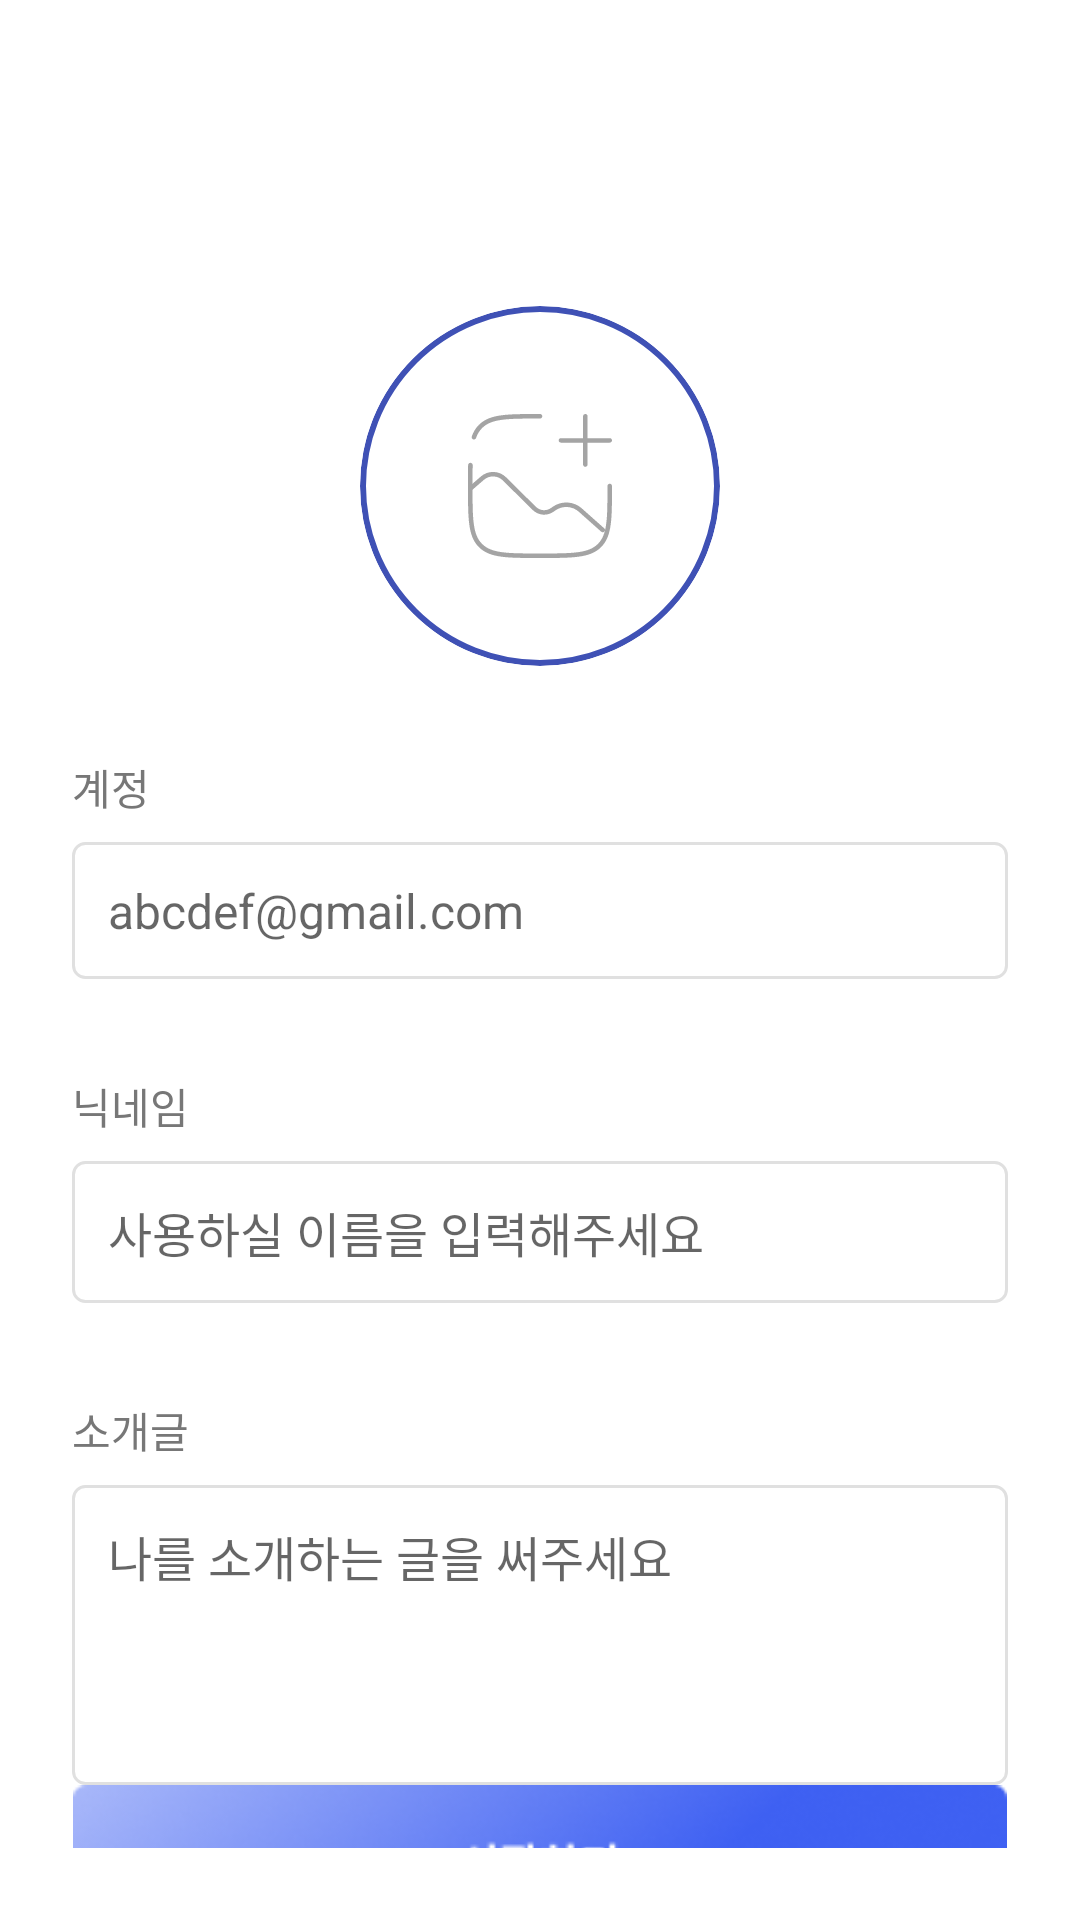

Here is an Android app screen rendered from its layout file. Give the layout XML and the strings, colors and styles it references.
<!-- AndroidManifest.xml: application theme Theme.Travelonna -->
<!-- res/layout/activity_profile_create.xml -->
<?xml version="1.0" encoding="utf-8"?>
<LinearLayout xmlns:android="http://schemas.android.com/apk/res/android"
    xmlns:app="http://schemas.android.com/apk/res-auto"
    android:layout_width="match_parent"
    android:layout_height="match_parent"
    android:orientation="vertical"
    android:padding="24dp"
    android:background="@android:color/white">

    
    <ImageButton
        android:id="@+id/backButton"
        android:layout_width="48dp"
        android:layout_height="48dp"
        android:background="?attr/selectableItemBackgroundBorderless"
        android:contentDescription="뒤로가기"
        android:src="@drawable/ic_back" />

    
    <FrameLayout
        android:layout_width="match_parent"
        android:layout_height="wrap_content"
        android:layout_marginTop="30dp"
        android:layout_marginBottom="30dp"
        android:gravity="center">

        
        <androidx.cardview.widget.CardView
            android:id="@+id/profileCardView"
            android:layout_width="120dp"
            android:layout_height="120dp"
            android:layout_gravity="center"
            app:cardBackgroundColor="#F5F5F5"
            app:cardCornerRadius="60dp"
            app:cardElevation="0dp">
            
            <FrameLayout
                android:layout_width="match_parent"
                android:layout_height="match_parent">
                
                
                <View
                    android:layout_width="match_parent"
                    android:layout_height="match_parent"
                    android:background="@drawable/circle_border" />

                <ImageView
                    android:id="@+id/profileAddIcon"
                    android:layout_width="48dp"
                    android:layout_height="48dp"
                    android:layout_gravity="center"
                    android:scaleType="fitCenter"
                    android:src="@drawable/ic_profile_add" />
            </FrameLayout>
        </androidx.cardview.widget.CardView>
    </FrameLayout>

    
    <LinearLayout
        android:layout_width="match_parent"
        android:layout_height="wrap_content"
        android:orientation="vertical">

        
        <TextView
            android:layout_width="wrap_content"
            android:layout_height="wrap_content"
            android:text="계정"
            android:textColor="#777777"
            android:textSize="14sp" />

        <EditText
            android:id="@+id/emailEditText"
            android:layout_width="match_parent"
            android:layout_height="wrap_content"
            android:layout_marginTop="8dp"
            android:layout_marginBottom="16dp"
            android:background="@drawable/input_field_background"
            android:enabled="false"
            android:hint="abcdef@gmail.com"
            android:padding="12dp"
            android:textColor="#999999"
            android:textSize="16sp" />

        
        <TextView
            android:layout_width="wrap_content"
            android:layout_height="wrap_content"
            android:layout_marginTop="16dp"
            android:text="닉네임"
            android:textColor="#777777"
            android:textSize="14sp" />

        <EditText
            android:id="@+id/nicknameEditText"
            android:layout_width="match_parent"
            android:layout_height="wrap_content"
            android:layout_marginTop="8dp"
            android:layout_marginBottom="16dp"
            android:background="@drawable/input_field_background"
            android:hint="사용하실 이름을 입력해주세요"
            android:padding="12dp"
            android:textSize="16sp" />

        
        <TextView
            android:layout_width="wrap_content"
            android:layout_height="wrap_content"
            android:layout_marginTop="16dp"
            android:text="소개글"
            android:textColor="#777777"
            android:textSize="14sp" />

        <EditText
            android:id="@+id/introductionEditText"
            android:layout_width="match_parent"
            android:layout_height="100dp"
            android:layout_marginTop="8dp"
            android:background="@drawable/input_field_background"
            android:gravity="top"
            android:hint="나를 소개하는 글을 써주세요"
            android:inputType="textMultiLine"
            android:padding="12dp"
            android:textSize="16sp" />
    </LinearLayout>

    
    <View
        android:layout_width="0dp"
        android:layout_height="0dp"
        android:layout_weight="0.5" />

    
    <ImageButton
        android:id="@+id/confirmButton"
        android:layout_width="match_parent"
        android:layout_height="wrap_content"
        android:layout_marginTop="0dp"
        android:layout_marginBottom="32dp"
        android:adjustViewBounds="true"
        android:background="@android:color/transparent"
        android:contentDescription="수정하기"
        android:scaleType="fitCenter"
        android:src="@drawable/profile_button" />

</LinearLayout>
<!-- resources referenced by this layout -->
<resources>
  <!-- drawable circle_border (drawable) -->
  <?xml version="1.0" encoding="utf-8"?>
  <shape xmlns:android="http://schemas.android.com/apk/res/android"
      android:shape="oval">
      <solid android:color="@android:color/white" />
      <stroke
          android:width="2dp"
          android:color="#3F51B5" />
  </shape>
  <!-- drawable ic_back (drawable) -->
  <vector xmlns:android="http://schemas.android.com/apk/res/android"
      android:width="13dp"
      android:height="22dp"
      android:viewportWidth="13"
      android:viewportHeight="22">
    <path
        android:pathData="M11.286,1.286L1,11L11.286,20.714"
        android:strokeLineJoin="round"
        android:strokeWidth="1.5"
        android:fillColor="#00000000"
        android:strokeColor="#ffffff"
        android:strokeLineCap="round"/>
  </vector>
  <!-- drawable ic_profile_add: vector/xml drawable (drawable, 2855 chars, omitted) -->
  <!-- drawable input_field_background (drawable) -->
  <?xml version="1.0" encoding="utf-8"?>
  <shape xmlns:android="http://schemas.android.com/apk/res/android"
      android:shape="rectangle">
      <solid android:color="#FFFFFF" />
      <stroke
          android:width="1dp"
          android:color="#E0E0E0" />
      <corners android:radius="4dp" />
      <padding
          android:left="8dp"
          android:top="8dp"
          android:right="8dp"
          android:bottom="8dp" />
  </shape>
  <!-- drawable profile_button: png bitmap (drawable, 18836 bytes) -->
  <style name="Theme.Travelonna" parent="Theme.MaterialComponents.Light.NoActionBar">
          
          <item name="colorPrimary">@color/blue_primary</item>
          <item name="colorPrimaryDark">@color/blue_dark</item>
          <item name="colorAccent">@color/blue_accent</item>
          <item name="android:windowBackground">@color/white</item>
          <item name="android:textColorPrimary">@color/black</item>
          
          
          <item name="textInputStyle">@style/Widget.App.TextInputLayout</item>
          <item name="materialButtonStyle">@style/Widget.App.Button</item>
          <item name="materialCardViewStyle">@style/Widget.App.CardView</item>
          
          
          <item name="android:buttonStyle">@style/AppButtonStyle</item>
      </style>
  <color name="blue_primary">#5E7BF9</color>
  <color name="blue_dark">#4A62C7</color>
  <color name="blue_accent">#3F51B5</color>
  <color name="white">#FFFFFFFF</color>
  <color name="black">#FF000000</color>
  <style name="Widget.App.TextInputLayout" parent="Widget.MaterialComponents.TextInputLayout.OutlinedBox">
          <item name="boxStrokeColor">@color/blue_primary</item>
          <item name="hintTextColor">@color/blue_primary</item>
      </style>
  <style name="Widget.App.Button" parent="Widget.MaterialComponents.Button">
          <item name="backgroundTint">@color/blue_primary</item>
          <item name="android:textColor">@color/white</item>
          <item name="android:textSize">16sp</item>
      </style>
  <style name="Widget.App.CardView" parent="Widget.MaterialComponents.CardView">
          <item name="cardBackgroundColor">@color/white</item>
      </style>
  <style name="AppButtonStyle" parent="Widget.AppCompat.Button">
          <item name="android:background">@drawable/blue_button_background</item>
          <item name="android:textColor">@color/white</item>
      </style>
</resources>
